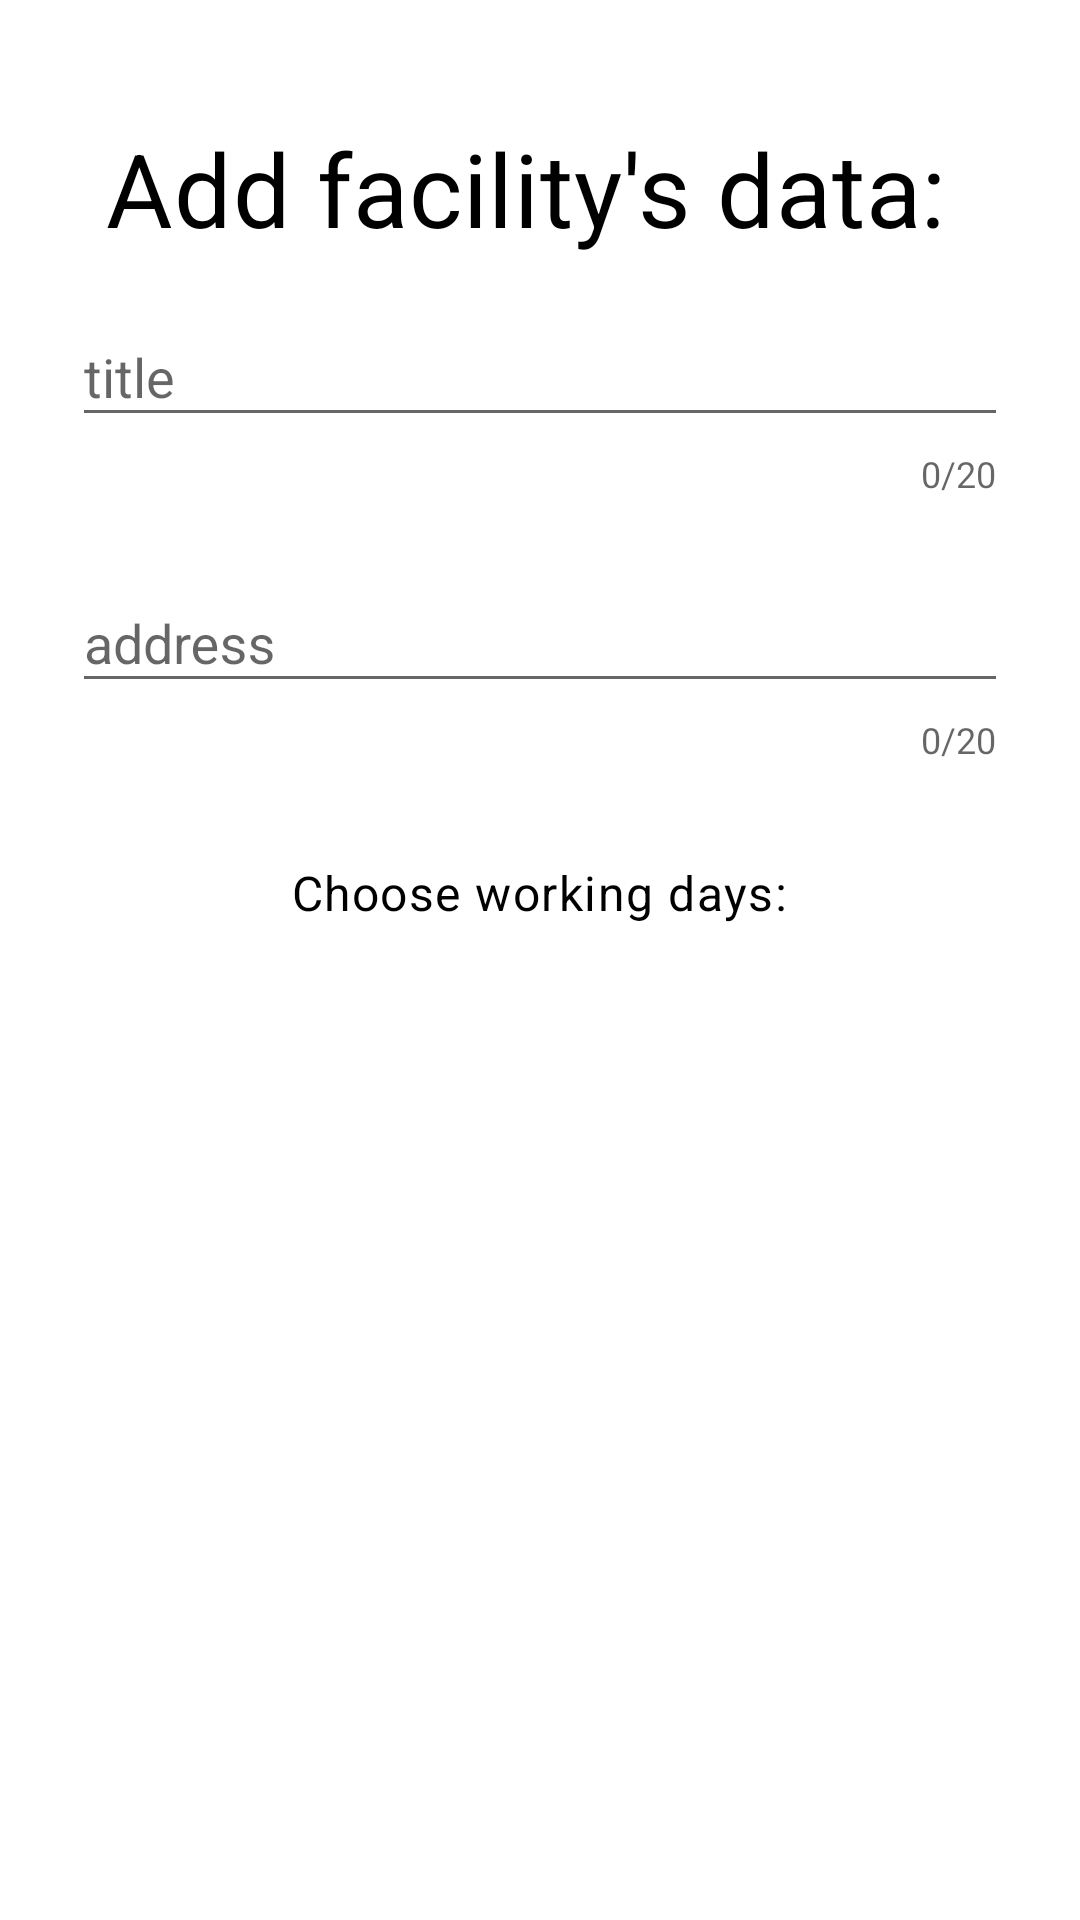

Android layout source for this screen:
<!-- AndroidManifest.xml: application theme Theme.RoomDao -->
<!-- res/layout/dialog_add_medfac.xml -->
<?xml version="1.0" encoding="utf-8"?>
<androidx.core.widget.NestedScrollView
    xmlns:android="http://schemas.android.com/apk/res/android"
    android:layout_width="match_parent"
    android:layout_height="wrap_content">
    <LinearLayout xmlns:android="http://schemas.android.com/apk/res/android"
        xmlns:app="http://schemas.android.com/apk/res-auto"
        android:id="@+id/container_medFac"
        android:layout_width="match_parent"
        android:layout_height="match_parent"
        android:padding="16dp"
        android:orientation="vertical">

        <TextView
            style="@style/TextAppearance.MaterialComponents.Headline4"
            android:layout_width="wrap_content"
            android:layout_height="wrap_content"
            android:layout_gravity="center_horizontal"
            android:layout_marginTop="24dp"
            android:text="Add facility's data: "
            android:textColor="?attr/colorOnPrimary" />

        <com.google.android.material.textfield.TextInputLayout
            android:id="@+id/textInputEditText_dialogAddMedFac_title"
            style="@style/CustomTextInputStyle"
            android:layout_width="match_parent"
            android:layout_height="wrap_content"
            android:hint="title"
            app:layout_constraintEnd_toEndOf="parent"
            app:layout_constraintStart_toStartOf="parent"
            app:layout_constraintTop_toTopOf="parent">

            <com.google.android.material.textfield.TextInputEditText
                android:id="@+id/et_dialogAddMedFac_title"
                android:layout_width="match_parent"
                android:layout_height="wrap_content" />

        </com.google.android.material.textfield.TextInputLayout>

        <com.google.android.material.textfield.TextInputLayout
            android:id="@+id/textInputEditText_dialogAddMedFac_address"
            style="@style/CustomTextInputStyle"
            android:layout_width="match_parent"
            android:layout_height="wrap_content"
            android:hint="address"
            app:layout_constraintEnd_toEndOf="parent"
            app:layout_constraintStart_toStartOf="parent"
            app:layout_constraintTop_toTopOf="parent">

            <com.google.android.material.textfield.TextInputEditText
                android:id="@+id/et_dialogAddMedFac_address"
                android:layout_width="match_parent"
                android:layout_height="wrap_content" />

        </com.google.android.material.textfield.TextInputLayout>



        <TextView
            android:textColor="?attr/colorOnPrimary"
            android:layout_gravity="center"
            android:layout_marginTop="24dp"
            android:layout_marginBottom="16dp"
            android:text="Choose working days:"
            android:textAppearance="@style/TextAppearance.MaterialComponents.Body1"
            android:layout_width="wrap_content"
            android:layout_height="wrap_content"/>


    </LinearLayout>
</androidx.core.widget.NestedScrollView>
<!-- resources referenced by this layout -->
<resources>
  <style name="CustomTextInputStyle" parent="Widget.Design.TextInputLayout">
          <item name="counterEnabled">true</item>
          <item name="counterMaxLength">20</item>
          <item name="endIconMode">clear_text</item>
          <item name="android:layout_margin">8dp</item>
          <item name="android:layout_marginTop">24dp</item>
          <item name="android:layout_marginLeft">8dp</item>
      </style>
  <style name="Theme.RoomDao" parent="Theme.MaterialComponents.Light">
          
          <item name="colorPrimary">@color/blue_200</item>
          <item name="colorPrimaryVariant">@color/blue_500</item>
          <item name="colorOnPrimary">@color/black</item>
          
          <item name="colorSecondary">@color/purple_500</item>
          <item name="colorSecondaryVariant">@color/grey_700</item>
          <item name="colorOnSecondary">@color/white</item>
          
          <item name="android:statusBarColor" tools:targetApi="l">?attr/colorPrimaryVariant</item>
          
          <item name="textInputStyle">@style/Widget.MaterialComponents.TextInputLayout.OutlinedBox</item>
      </style>
  <color name="blue_200">#bbdefb</color>
  <color name="blue_500">#8aacc8</color>
  <color name="black">#FF000000</color>
  <color name="purple_500">#FF6200EE</color>
  <color name="grey_700">#494949</color>
  <color name="white">#FFFFFFFF</color>
</resources>
